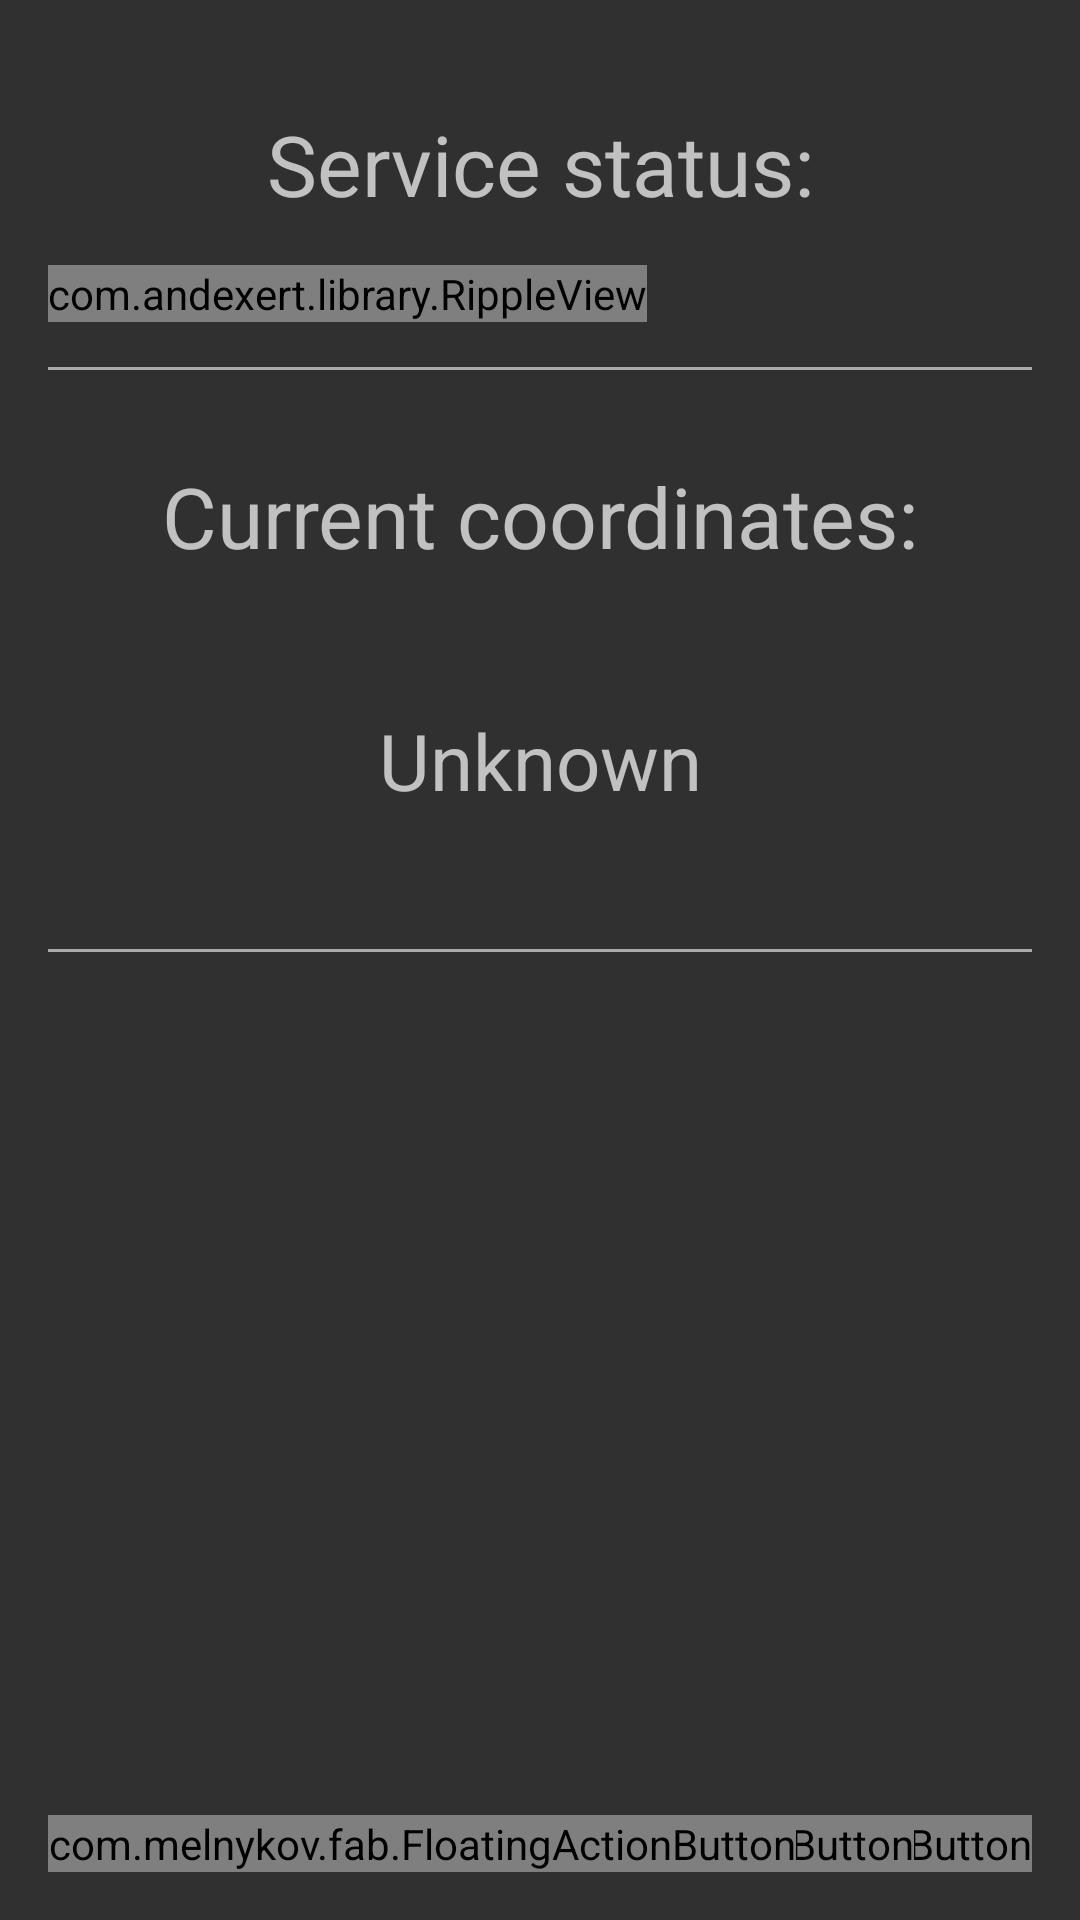

Reconstruct the res/layout file that produces this screen, plus the resources it refers to.
<!-- AndroidManifest.xml: application theme AppTheme -->
<!-- res/layout/activity_main.xml -->
<RelativeLayout xmlns:android="http://schemas.android.com/apk/res/android"
    xmlns:tools="http://schemas.android.com/tools"
    android:layout_width="match_parent"
    android:layout_height="match_parent"
    android:paddingBottom="@dimen/activity_vertical_margin"
    android:paddingLeft="@dimen/activity_horizontal_margin"
    android:paddingRight="@dimen/activity_horizontal_margin"
    android:paddingTop="@dimen/activity_vertical_margin"
    tools:context="pl.papistudio.localizer3000.MainActivity" >

    <ScrollView
        android:layout_width="match_parent"
        android:layout_height="match_parent" >

        <LinearLayout
            android:layout_width="match_parent"
            android:layout_height="wrap_content"
            android:orientation="vertical" >

            <TextView
                android:layout_width="fill_parent"
                android:layout_height="wrap_content"
                android:layout_marginTop="20dp"
                android:gravity="center"
                android:text="@string/main_activity_service_status_text"
                android:textSize="28sp" />

            <com.andexert.library.RippleView
                xmlns:ripple="http://schemas.android.com/apk/res/pl.papistudio.localizer3000"
                android:layout_width="wrap_content"
                android:layout_height="wrap_content"
                android:layout_marginTop="15dp"
                ripple:rv_centered="true" >

                <ToggleButton
                    android:id="@+id/service_start_stop_button"
                    android:layout_width="fill_parent"
                    android:layout_height="wrap_content"
                    android:background="@drawable/toggle_button_background"
                    android:gravity="center"
                    android:onClick="startStopServiceOnClick" />
            </com.andexert.library.RippleView>

            <View
                android:layout_width="fill_parent"
                android:layout_height="1dp"
                android:layout_marginTop="15dp"
                android:background="@android:color/darker_gray" />

            <TextView
                android:layout_width="fill_parent"
                android:layout_height="wrap_content"
                android:layout_marginTop="30dp"
                android:gravity="center"
                android:text="@string/main_activity_text1"
                android:textSize="28sp" />

            <TextView
                android:id="@+id/current_location_textview"
                android:layout_width="fill_parent"
                android:layout_height="wrap_content"
                android:gravity="center"
                android:paddingTop="15dp"
                android:text="@string/current_localization"
                android:textSize="26sp" />

            <View
                android:layout_width="fill_parent"
                android:layout_height="1dp"
                android:layout_marginTop="15dp"
                android:background="@android:color/darker_gray" />
            
        </LinearLayout>
    </ScrollView>

    <RelativeLayout
        android:layout_width="fill_parent"
        android:layout_height="wrap_content"
        android:layout_gravity="bottom" 
        android:layout_alignParentBottom="true">

        <com.melnykov.fab.FloatingActionButton
            xmlns:fab="http://schemas.android.com/apk/res/pl.papistudio.localizer3000"
            android:layout_width="wrap_content"
            android:layout_height="wrap_content"
            android:layout_alignParentBottom="true"
            android:layout_alignParentEnd="true"
            android:onClick="addNewLocationClick"
            android:src="@drawable/add_location"
            fab:fab_colorNormal="@color/material_blue"
            fab:fab_colorPressed="@color/material_blue_lighter"
            fab:fab_colorRipple="@color/material_blue" />
        
        <com.melnykov.fab.FloatingActionButton
            xmlns:fab="http://schemas.android.com/apk/res/pl.papistudio.localizer3000"
            android:layout_width="wrap_content"
            android:layout_height="wrap_content"
            android:layout_alignParentBottom="true"
            android:layout_centerHorizontal="true"
            android:onClick="manageSMS"
            android:src="@drawable/sms_icon"
            fab:fab_colorNormal="@color/material_blue"
            fab:fab_colorPressed="@color/material_blue_lighter"
            fab:fab_colorRipple="@color/material_blue" />

        <com.melnykov.fab.FloatingActionButton
            xmlns:fab="http://schemas.android.com/apk/res/pl.papistudio.localizer3000"
            android:layout_width="wrap_content"
            android:layout_height="wrap_content"
            android:layout_alignParentBottom="true"
            android:layout_alignParentStart="true"
            android:onClick="showSavedLocationsClick"
            android:src="@drawable/list_icon"
            fab:fab_colorNormal="@color/material_blue"
            fab:fab_colorPressed="@color/material_blue_lighter"
            fab:fab_colorRipple="@color/material_blue" />
    </RelativeLayout>

</RelativeLayout>
<!-- resources referenced by this layout -->
<resources>
  <color name="material_blue">#29526D</color>
  <color name="material_blue_lighter">#486F88</color>
  <dimen name="activity_horizontal_margin">16dp</dimen>
  <dimen name="activity_vertical_margin">16dp</dimen>
  <!-- drawable add_location: png bitmap (drawable-hdpi, 1301 bytes) -->
  <!-- drawable list_icon: png bitmap (drawable-hdpi, 865 bytes) -->
  <!-- drawable sms_icon: png bitmap (drawable-hdpi, 1003 bytes) -->
  <!-- drawable toggle_button_background (drawable-hdpi) -->
  <?xml version="1.0" encoding="utf-8"?>
  <selector xmlns:android="http://schemas.android.com/apk/res/android">
          
      
      <item android:drawable="@color/material_blue_toggle_checked"
            android:state_checked="true" />    
      
      
      <item android:drawable="@color/material_blue_toggle_unchecked"
          android:state_checked="false"/>
  
   </selector>
  <string name="current_localization">\nUnknown\n</string>
  <string name="main_activity_service_status_text">Service status:</string>
  <string name="main_activity_text1">Current coordinates:</string>
  <style name="AppTheme" parent="AppBaseTheme">
          
      </style>
  <color name="material_blue_toggle_checked">#486F88</color>
  <color name="material_blue_toggle_unchecked">#708FA3</color>
  <style name="AppBaseTheme" parent="android:Theme.Light">
          
      </style>
</resources>
